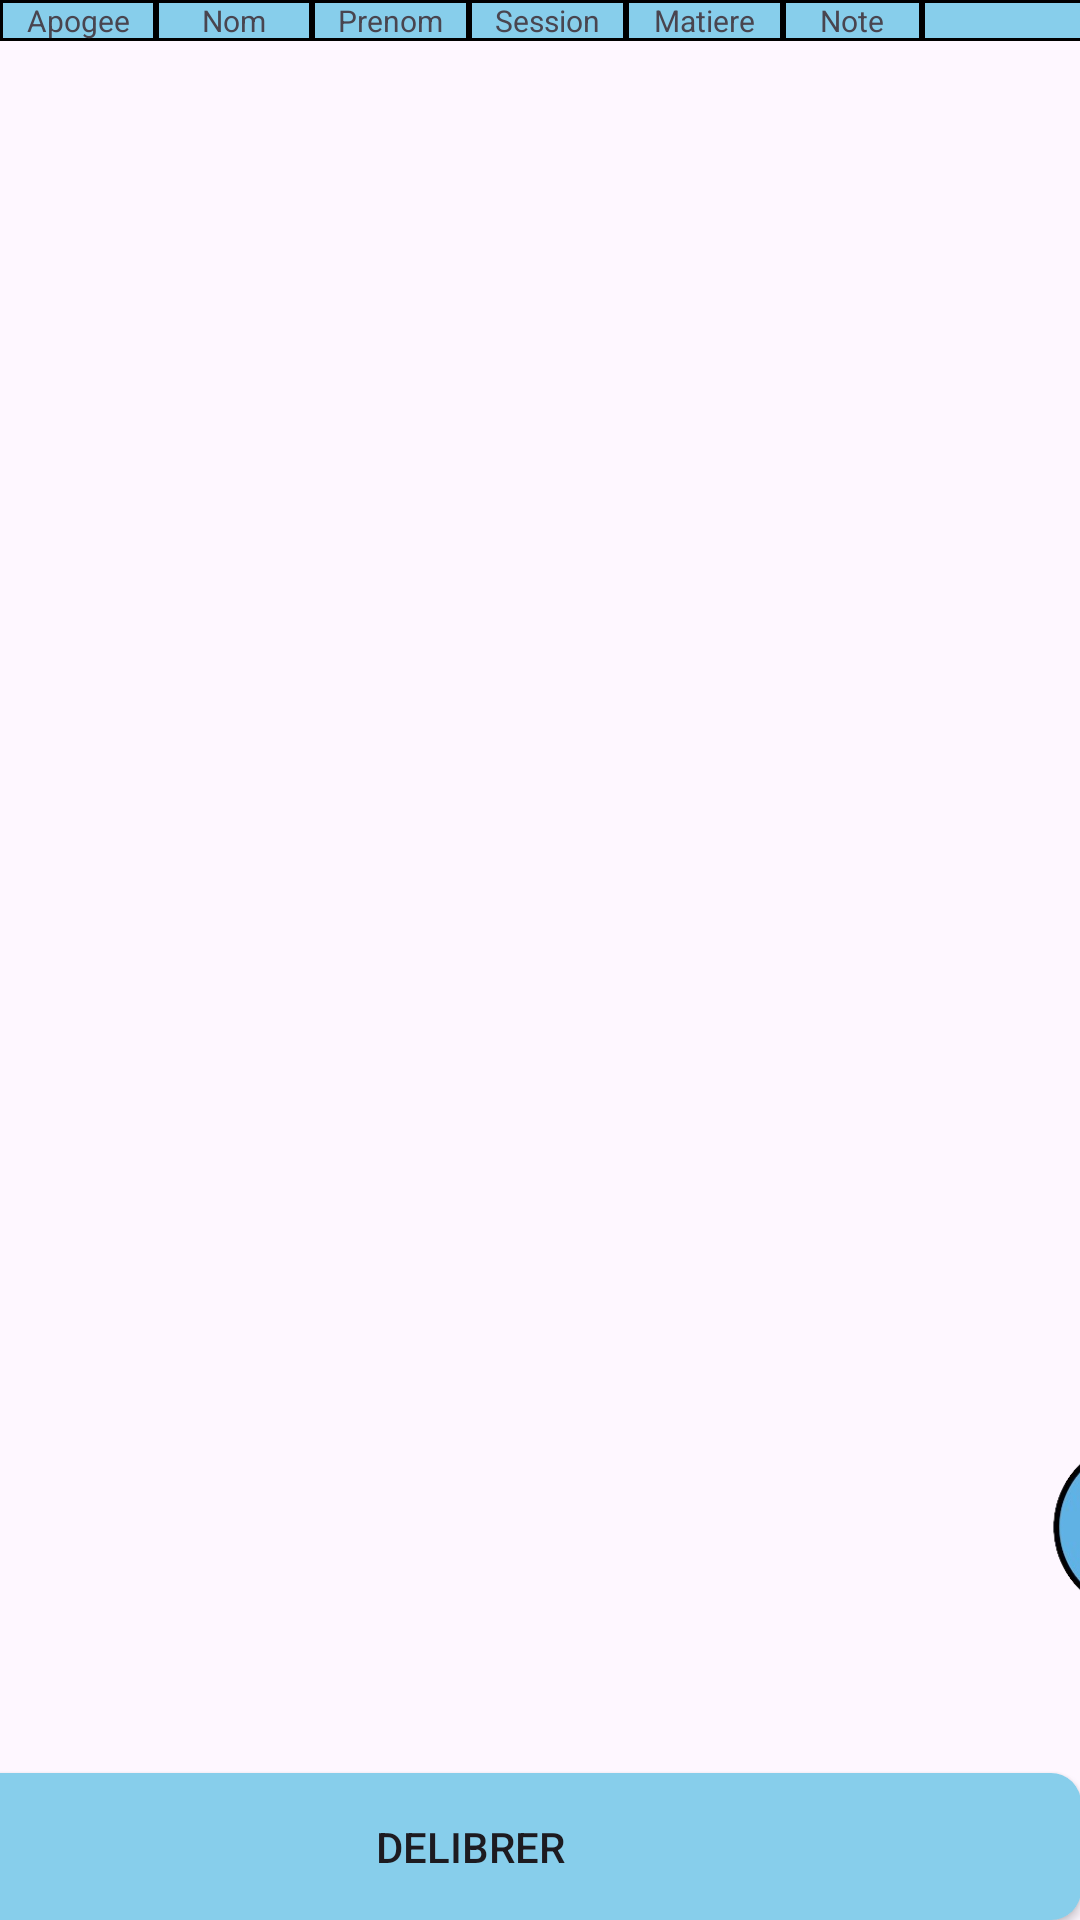

Here is an Android app screen rendered from its layout file. Give the layout XML and the strings, colors and styles it references.
<!-- AndroidManifest.xml: application theme Theme.Gestion_notes -->
<!-- res/layout/notes.xml -->
<?xml version="1.0" encoding="utf-8"?>
<androidx.constraintlayout.widget.ConstraintLayout
    xmlns:android="http://schemas.android.com/apk/res/android"
    xmlns:app="http://schemas.android.com/apk/res-auto"
    xmlns:tools="http://schemas.android.com/tools"
    android:layout_width="match_parent"
    android:layout_height="match_parent"
    android:id="@+id/laaypt"

    tools:context=".note_m1">


    <ScrollView
        android:id="@+id/scrollview"
        android:layout_width="411dp"
        android:layout_height="679dp"
        tools:ignore="MissingConstraints"
        tools:layout_editor_absoluteX="0dp"
        tools:layout_editor_absoluteY="-2dp">


        <TableLayout
            android:id="@+id/tableLayout"
            android:layout_width="450dp"
            android:layout_height="wrap_content"
            android:layout_marginRight="30dp"
            android:stretchColumns="*">


            <TableRow
                android:layout_width="wrap_content"
                android:layout_height="wrap_content">

                <TextView
                    android:layout_width="8dp"
                    android:layout_height="wrap_content"
                    android:layout_weight="1"
                    android:background="@drawable/header_shape"
                    android:gravity="center"
                    android:text="Apogee"
                    android:textSize="10sp" />

                <TextView
                    android:layout_width="8dp"
                    android:layout_height="wrap_content"
                    android:layout_weight="1"
                    android:background="@drawable/header_shape"
                    android:gravity="center"
                    android:text="Nom"
                    android:textSize="10sp" />

                <TextView
                    android:layout_width="8dp"
                    android:layout_height="wrap_content"
                    android:layout_weight="2"
                    android:background="@drawable/header_shape"
                    android:gravity="center"
                    android:text="Prenom"
                    android:textSize="10sp" />

                <TextView
                    android:layout_width="8dp"
                    android:layout_height="wrap_content"
                    android:layout_weight="2"
                    android:background="@drawable/header_shape"
                    android:gravity="center"
                    android:text="Session"
                    android:textSize="10sp" />

                <TextView
                    android:layout_width="8dp"
                    android:layout_height="wrap_content"
                    android:layout_weight="2"
                    android:background="@drawable/header_shape"
                    android:gravity="center"
                    android:text="Matiere"
                    android:textSize="10sp" />

                <TextView
                    android:layout_width="2dp"
                    android:layout_height="match_parent"
                    android:layout_weight="2"
                    android:background="@drawable/header_shape"
                    android:gravity="center"
                    android:text="Note"
                    android:textSize="10sp" />

                <TextView
                    android:layout_width="98dp"
                    android:layout_height="match_parent"
                    android:layout_weight="2"
                    android:background="@drawable/header_shape"
                    android:gravity="center"
                    android:text="Valide"
                    android:textSize="10sp" />
            </TableRow>
        </TableLayout>
    </ScrollView>

    <ImageView
        android:id="@+id/imageView5"
        android:layout_width="73dp"
        android:layout_height="78dp"
        android:layout_marginStart="344dp"
        android:layout_marginBottom="92dp"
        app:layout_constraintBottom_toBottomOf="parent"
        app:layout_constraintStart_toStartOf="parent"
        app:srcCompat="@drawable/circle" />

    <ImageView
        android:id="@+id/imageView10"
        android:layout_width="48dp"
        android:layout_height="34dp"

        android:layout_marginStart="12dp"
        android:layout_marginBottom="24dp"
        app:layout_constraintBottom_toBottomOf="@+id/imageView5"
        app:layout_constraintStart_toStartOf="@+id/imageView5"
        app:srcCompat="@drawable/baseline_add_24" />
    <include
        android:id="@+id/centerContent"
        layout="@layout/notes_unfo"
        android:layout_width="wrap_content"
        android:layout_height="wrap_content"
        android:visibility="invisible"
        app:layout_constraintStart_toStartOf="parent"
        app:layout_constraintEnd_toEndOf="parent"
        app:layout_constraintTop_toTopOf="parent"
        app:layout_constraintBottom_toBottomOf="parent" />

    <androidx.appcompat.widget.AppCompatButton

        android:id="@+id/button12"
        android:layout_width="407dp"
        android:layout_height="49dp"
        android:background="@drawable/button_background"
        android:text="Delibrer"
        app:layout_constraintBottom_toBottomOf="parent"
        app:layout_constraintEnd_toEndOf="parent" />


</androidx.constraintlayout.widget.ConstraintLayout>
<!-- res/layout/notes_unfo.xml (included above) -->
<?xml version="1.0" encoding="utf-8"?>
<androidx.constraintlayout.widget.ConstraintLayout xmlns:android="http://schemas.android.com/apk/res/android"
    xmlns:tools="http://schemas.android.com/tools"
    android:layout_width="match_parent"
    android:layout_height="match_parent"
    xmlns:app="http://schemas.android.com/apk/res-auto"
    android:id="@+id/laaypt"
    android:layout_centerInParent="true">

    <LinearLayout
        android:id="@+id/linearLayout"
        android:layout_width="250dp"
        android:layout_height="260dp"
        android:background="@drawable/cell_shape"
        android:orientation="vertical"
        tools:layout_editor_absoluteX="64dp"
        tools:layout_editor_absoluteY="96dp"
        tools:ignore="MissingConstraints"
        android:layout_gravity="center">

        <TextView
            android:layout_width="match_parent"
            android:layout_height="52dp"
            android:background="@color/blue"
            android:gravity="center"
            android:text="Informations"
            android:textSize="25dp"
            android:textStyle="bold">

        </TextView>

        <EditText
            android:id="@+id/nameEditText"
            android:layout_width="match_parent"
            android:layout_height="63dp"
            android:layout_gravity="center"
            android:layout_weight="1"
            android:background="@drawable/cell_shape"
            android:hint="Apogee"
            android:textAlignment="center" />

        <EditText
            android:id="@+id/numberEditText"
            android:layout_width="match_parent"
            android:layout_height="55dp"
            android:layout_gravity="center"
            android:layout_weight="1"
            android:background="@drawable/cell_shape"
            android:hint="Note"
            android:textAlignment="center" />

        <EditText
            android:id="@+id/emailEditText"
            android:layout_width="match_parent"
            android:layout_height="51dp"
            android:layout_gravity="center"
            android:layout_weight="1"
            android:background="@drawable/cell_shape"
            android:hint="Validation"
            android:textAlignment="center"/>
        <androidx.appcompat.widget.AppCompatButton
            android:id="@+id/addButton"
            android:layout_width="match_parent"
            android:layout_height="wrap_content"
            android:layout_gravity="center"
            android:background="@color/blue"
            android:text="AJOUTER" />
    </LinearLayout>

    <androidx.constraintlayout.widget.ConstraintLayout
        android:layout_width="0dp"
        android:layout_height="0dp"
        app:layout_constraintBottom_toBottomOf="parent"
        app:layout_constraintEnd_toEndOf="parent"
        app:layout_constraintHorizontal_bias="1.0"
        app:layout_constraintStart_toStartOf="parent"
        app:layout_constraintTop_toTopOf="parent"
        app:layout_constraintVertical_bias="0.0">

        <LinearLayout
            android:id="@+id/centerLayout"
            android:layout_width="wrap_content"
            android:layout_height="wrap_content"
            android:orientation="vertical"
            app:layout_constraintBottom_toBottomOf="parent"
            app:layout_constraintEnd_toEndOf="parent"
            app:layout_constraintStart_toStartOf="parent"
            app:layout_constraintTop_toTopOf="parent">

            

        </LinearLayout>
    </androidx.constraintlayout.widget.ConstraintLayout>
</androidx.constraintlayout.widget.ConstraintLayout>
<!-- resources referenced by this layout -->
<resources>
  <color name="blue">#87ceeb</color>
  <!-- drawable button_background (drawable) -->
  <?xml version="1.0" encoding="utf-8"?>
  <selector xmlns:android="http://schemas.android.com/apk/res/android">
  <item>
      <shape android:shape="rectangle">
          <corners android:radius="10dp"/>
          <solid android:color="@color/blue"/>
  
      </shape>
  </item>
  </selector>
  <!-- drawable circle: png bitmap (drawable, 24099 bytes) -->
  <!-- drawable header_shape (drawable) -->
  <?xml version="1.0" encoding="utf-8"?>
  <shape
      xmlns:android="http://schemas.android.com/apk/res/android"
      android:shape= "rectangle"  >
      <solid android:color="@color/blue"/>
      <stroke android:width="1dp"  android:color="#000000"/>
  </shape>
  <style name="Theme.Gestion_notes" parent="Base.Theme.Gestion_notes" />
  <style name="Base.Theme.Gestion_notes" parent="Theme.Material3.DayNight.NoActionBar">
          
          
      </style>
</resources>
